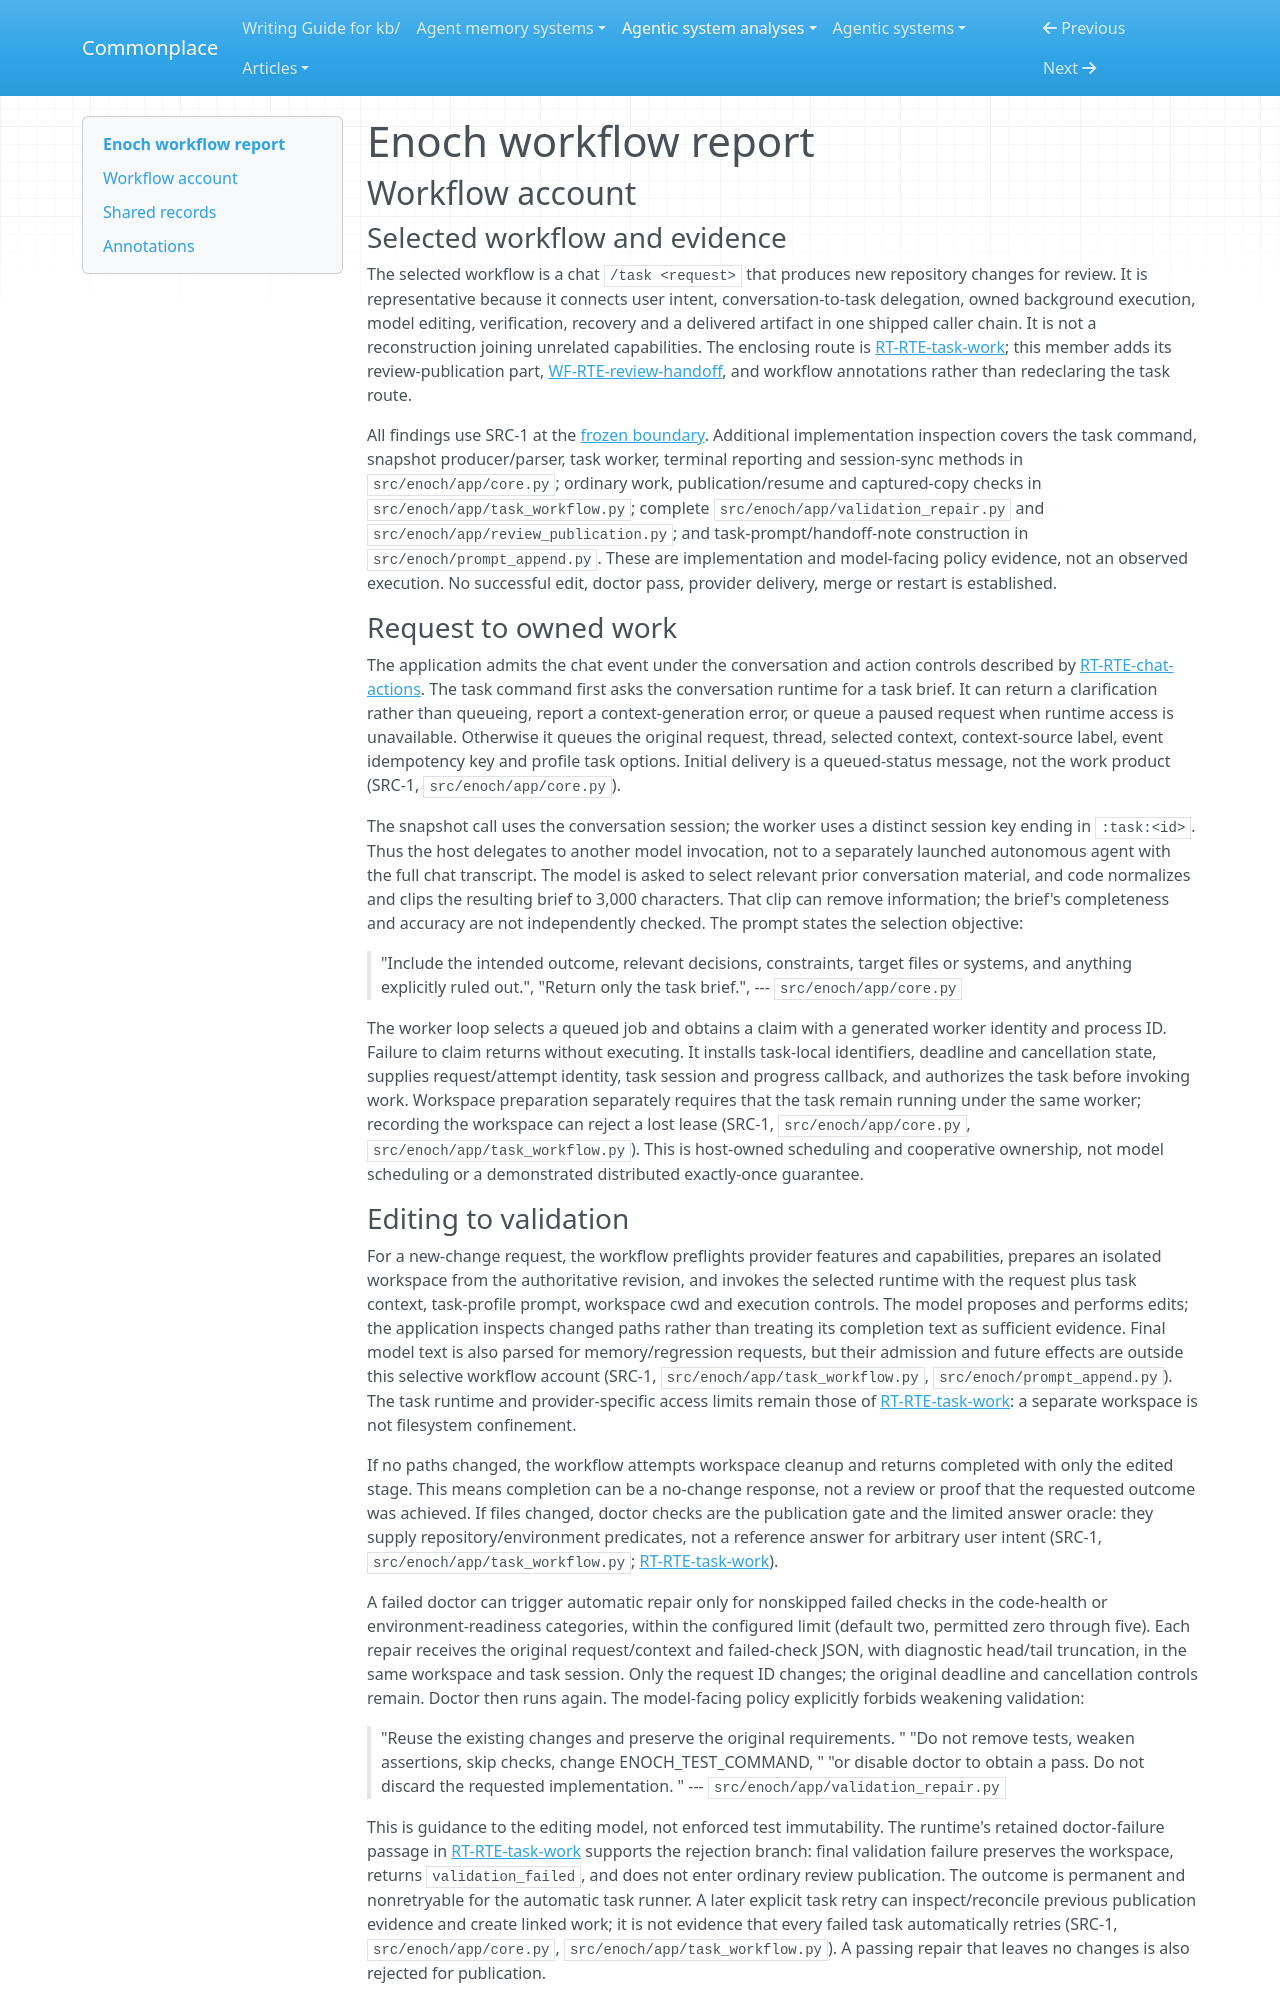

repository: zby/commonplace · page: agentic-system-analyses/retained/enoch/workflow/index.html · generator: mkdocs

---
type: agentic-system-analyses/types/agentic-system-workflow-report.md
description: "Enoch workflow account: queued repository implementation, bounded validation repair, captured review handoff and terminal reporting."
run-id: AAS-2026-10-13-enoch-a73695a57e3b-01
reviewed-boundary: "0934ad59bd253adfffb8263c65e4bf0f4e2d7a9f"
---

# Enoch workflow report

## Workflow account

### Selected workflow and evidence

The selected workflow is a chat `/task <request>` that produces new repository changes for review. It is representative because it connects user intent, conversation-to-task delegation, owned background execution, model editing, verification, recovery and a delivered artifact in one shipped caller chain. It is not a reconstruction joining unrelated capabilities. The enclosing route is [RT-RTE-task-work](runtime.md#rt-rte-task-work); this member adds its review-publication part, [WF-RTE-review-handoff](#wf-rte-review-handoff), and workflow annotations rather than redeclaring the task route.

All findings use SRC-1 at the [frozen boundary](boundary.md#source-register). Additional implementation inspection covers the task command, snapshot producer/parser, task worker, terminal reporting and session-sync methods in `src/enoch/app/core.py`; ordinary work, publication/resume and captured-copy checks in `src/enoch/app/task_workflow.py`; complete `src/enoch/app/validation_repair.py` and `src/enoch/app/review_publication.py`; and task-prompt/handoff-note construction in `src/enoch/prompt_append.py`. These are implementation and model-facing policy evidence, not an observed execution. No successful edit, doctor pass, provider delivery, merge or restart is established.

### Request to owned work

The application admits the chat event under the conversation and action controls described by [RT-RTE-chat-actions](runtime.md#rt-rte-chat-actions). The task command first asks the conversation runtime for a task brief. It can return a clarification rather than queueing, report a context-generation error, or queue a paused request when runtime access is unavailable. Otherwise it queues the original request, thread, selected context, context-source label, event idempotency key and profile task options. Initial delivery is a queued-status message, not the work product (SRC-1, `src/enoch/app/core.py`).

The snapshot call uses the conversation session; the worker uses a distinct session key ending in `:task:<id>`. Thus the host delegates to another model invocation, not to a separately launched autonomous agent with the full chat transcript. The model is asked to select relevant prior conversation material, and code normalizes and clips the resulting brief to 3,000 characters. That clip can remove information; the brief's completeness and accuracy are not independently checked. The prompt states the selection objective:

> "Include the intended outcome, relevant decisions, constraints, target files or systems, and anything explicitly ruled out.",
> "Return only the task brief.",
> --- `src/enoch/app/core.py`

The worker loop selects a queued job and obtains a claim with a generated worker identity and process ID. Failure to claim returns without executing. It installs task-local identifiers, deadline and cancellation state, supplies request/attempt identity, task session and progress callback, and authorizes the task before invoking work. Workspace preparation separately requires that the task remain running under the same worker; recording the workspace can reject a lost lease (SRC-1, `src/enoch/app/core.py`, `src/enoch/app/task_workflow.py`). This is host-owned scheduling and cooperative ownership, not model scheduling or a demonstrated distributed exactly-once guarantee.
